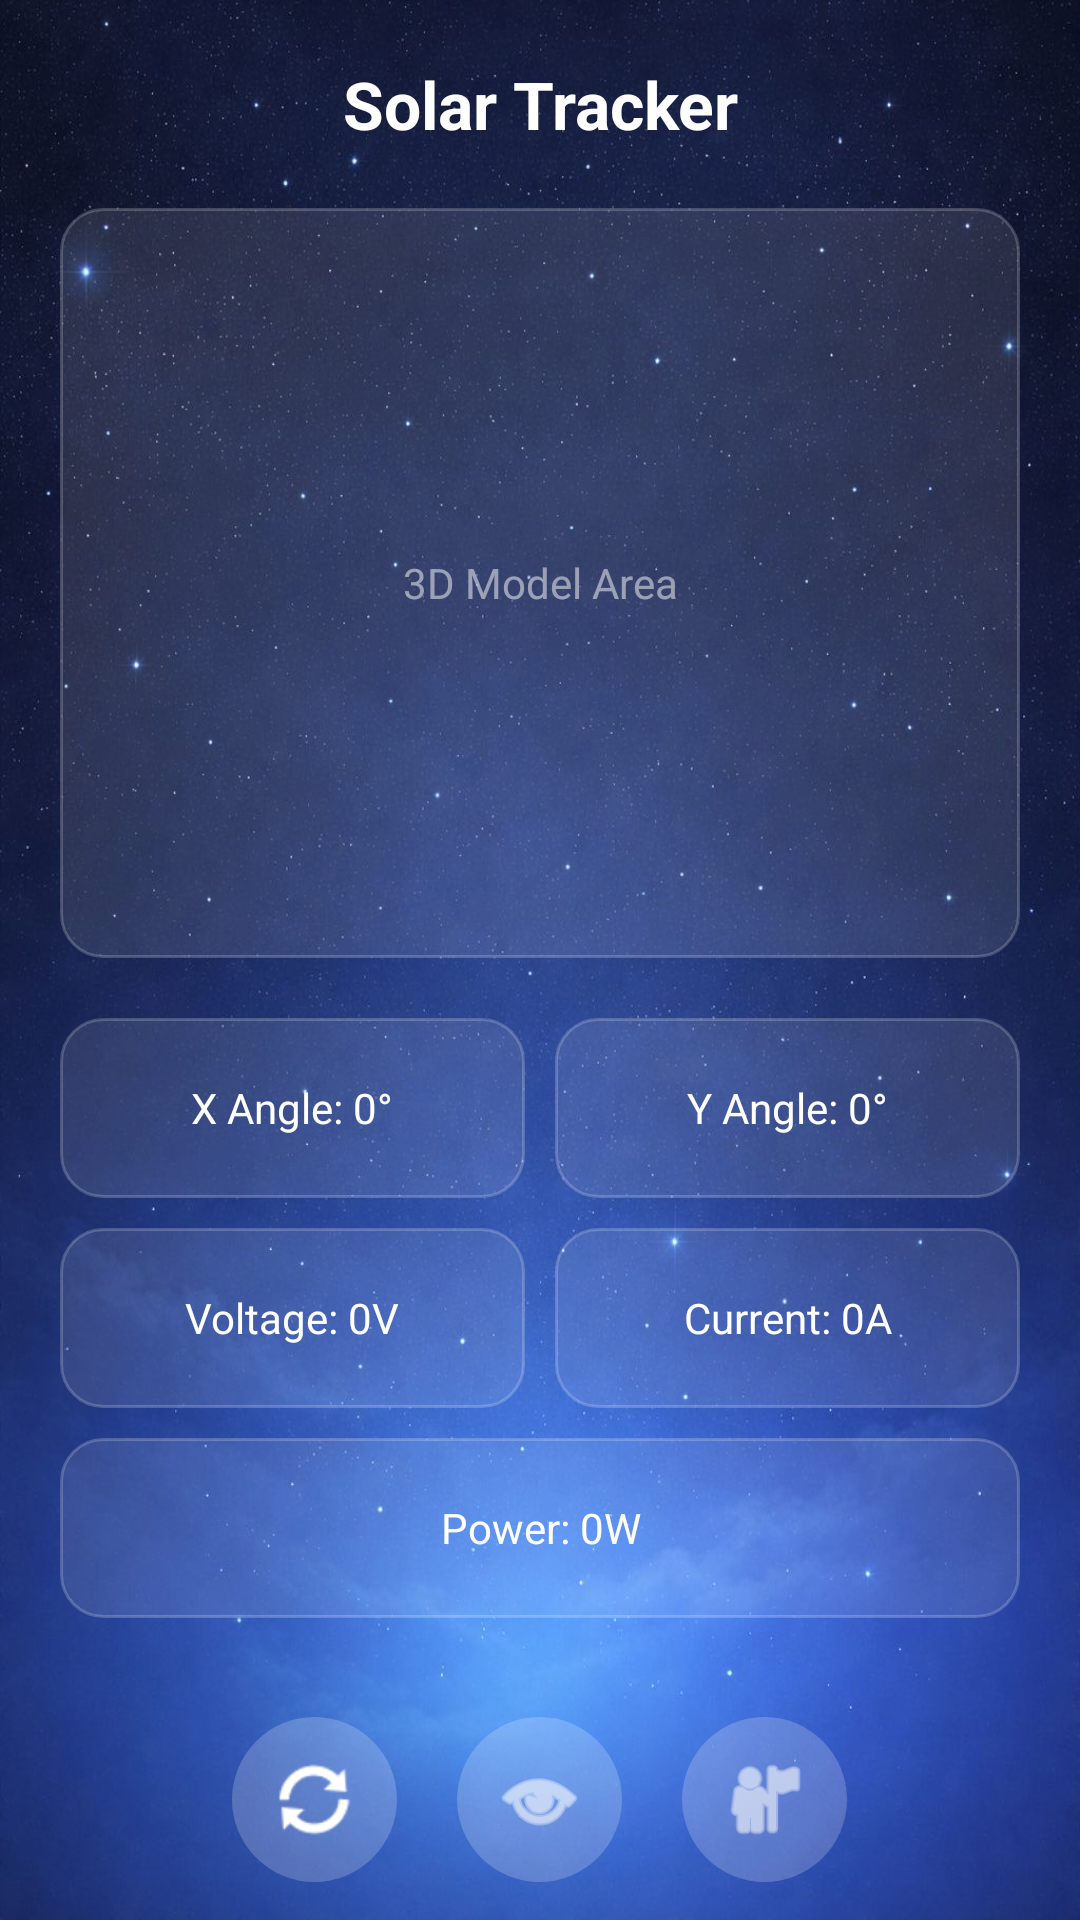

Write the Android layout XML for this screen, with the resource values it uses.
<!-- AndroidManifest.xml: application theme Theme.SolarTracker -->
<!-- res/layout/activity_home.xml -->
<?xml version="1.0" encoding="utf-8"?>
<RelativeLayout xmlns:android="http://schemas.android.com/apk/res/android"
    xmlns:app="http://schemas.android.com/apk/res-auto"
    android:id="@+id/main"
    android:layout_width="match_parent"
    android:layout_height="match_parent"
    android:background="@drawable/background">

    
    <ScrollView
        android:layout_width="match_parent"
        android:layout_height="match_parent"
        android:layout_above="@id/bottomBar"
        android:fillViewport="true">

        <LinearLayout
            android:layout_width="match_parent"
            android:layout_height="wrap_content"
            android:orientation="vertical"
            android:padding="20dp">

            
            <TextView
                android:layout_width="match_parent"
                android:layout_height="wrap_content"
                android:text="Solar Tracker"
                android:textColor="#FFFFFF"
                android:textSize="22sp"
                android:textStyle="bold"
                android:gravity="center"/>

            
            <FrameLayout
                android:layout_width="match_parent"
                android:layout_height="250dp"
                android:layout_marginTop="20dp"
                android:background="@drawable/glass_input">

                <TextView
                    android:layout_width="match_parent"
                    android:layout_height="match_parent"
                    android:gravity="center"
                    android:text="3D Model Area"
                    android:textColor="#80FFFFFF"/>
            </FrameLayout>

            
            <LinearLayout
                android:layout_width="match_parent"
                android:layout_height="wrap_content"
                android:orientation="horizontal"
                android:layout_marginTop="20dp">

                <TextView
                    android:id="@+id/tvXAngle_GIT"
                    android:layout_width="0dp"
                    android:layout_weight="1"
                    android:layout_height="60dp"
                    android:text="X Angle: 0°"
                    android:textColor="#FFFFFF"
                    android:background="@drawable/glass_input"
                    android:gravity="center"/>

                <TextView
                    android:id="@+id/tvYAngle"
                    android:layout_width="0dp"
                    android:layout_weight="1"
                    android:layout_height="60dp"
                    android:text="Y Angle: 0°"
                    android:textColor="#FFFFFF"
                    android:background="@drawable/glass_input"
                    android:layout_marginStart="10dp"
                    android:gravity="center"/>
            </LinearLayout>

            
            <LinearLayout
                android:layout_width="match_parent"
                android:layout_height="wrap_content"
                android:orientation="horizontal"
                android:layout_marginTop="10dp">

                <TextView
                    android:id="@+id/tvVoltage"
                    android:layout_width="0dp"
                    android:layout_weight="1"
                    android:layout_height="60dp"
                    android:text="Voltage: 0V"
                    android:textColor="#FFFFFF"
                    android:background="@drawable/glass_input"
                    android:gravity="center"/>

                <TextView
                    android:id="@+id/tvCurrent"
                    android:layout_width="0dp"
                    android:layout_weight="1"
                    android:layout_height="60dp"
                    android:text="Current: 0A"
                    android:textColor="#FFFFFF"
                    android:background="@drawable/glass_input"
                    android:layout_marginStart="10dp"
                    android:gravity="center"/>
            </LinearLayout>

            
            <TextView
                android:id="@+id/tvPower"
                android:layout_width="match_parent"
                android:layout_height="60dp"
                android:text="Power: 0W"
                android:textColor="#FFFFFF"
                android:background="@drawable/glass_input"
                android:layout_marginTop="10dp"
                android:gravity="center"/>

        </LinearLayout>
    </ScrollView>

    
    <LinearLayout
        android:id="@+id/bottomBar"
        android:layout_width="match_parent"
        android:layout_height="80dp"
        android:layout_alignParentBottom="true"
        android:orientation="horizontal"
        android:gravity="center"
        android:padding="10dp">

        
        <ImageView
            android:id="@+id/btnRefresh"
            android:layout_width="55dp"
            android:layout_height="55dp"
            android:background="@drawable/circle_bg"
            android:padding="12dp"
            android:src="@android:drawable/ic_popup_sync"
            app:tint="#FFFFFF"/>

        
        <ImageView
            android:id="@+id/btnHome"
            android:layout_width="55dp"
            android:layout_height="55dp"
            android:layout_marginStart="20dp"
            android:background="@drawable/circle_bg"
            android:padding="12dp"
            android:src="@android:drawable/ic_menu_view"
            app:tint="#FFFFFF"/>

        
        <ImageView
            android:id="@+id/btnProfile"
            android:layout_width="55dp"
            android:layout_height="55dp"
            android:layout_marginStart="20dp"
            android:background="@drawable/circle_bg"
            android:padding="12dp"
            android:src="@android:drawable/ic_menu_myplaces"
            app:tint="#FFFFFF"/>

    </LinearLayout>

</RelativeLayout>
<!-- resources referenced by this layout -->
<resources>
  <!-- drawable background: jpeg bitmap (drawable, 122045 bytes) -->
  <!-- drawable circle_bg (drawable) -->
  <shape xmlns:android="http://schemas.android.com/apk/res/android">
      <solid android:color="#33FFFFFF"/>  
      <corners android:radius="50dp"/>
  </shape>
  <!-- drawable glass_input (drawable) -->
  <shape xmlns:android="http://schemas.android.com/apk/res/android">
  
      
      <solid android:color="#1AFFFFFF"/>  
  
      
      <corners android:radius="14dp"/>
  
      
      <stroke
          android:width="1dp"
          android:color="#33FFFFFF"/>
  
  </shape>
  <style name="Theme.SolarTracker" parent="Base.Theme.SolarTracker" />
  <style name="Base.Theme.SolarTracker" parent="Theme.Material3.DayNight.NoActionBar">
          
          
      </style>
</resources>
